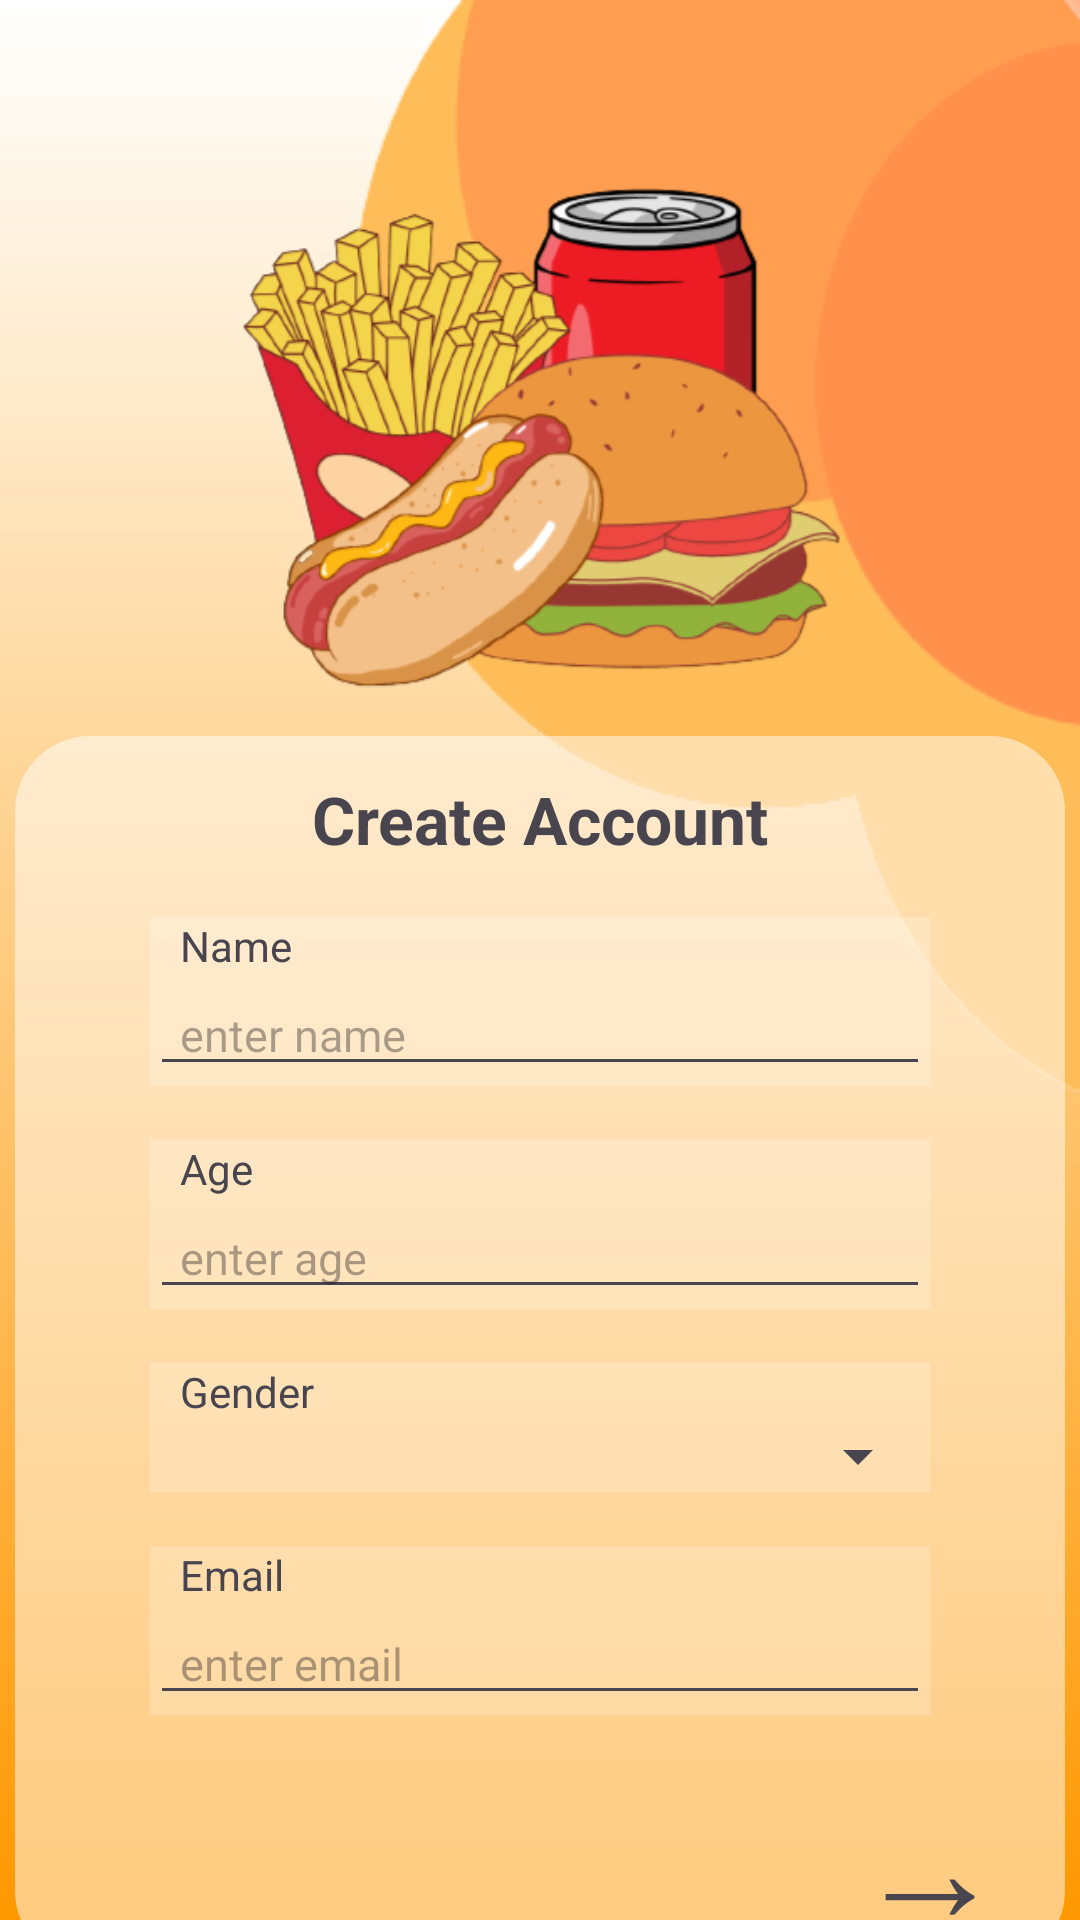

Layout XML and referenced resources for this Android screen:
<!-- AndroidManifest.xml: application theme Theme.NewRegiForm -->
<!-- res/layout/activity_register_page.xml -->
<?xml version="1.0" encoding="utf-8"?>
<androidx.constraintlayout.widget.ConstraintLayout xmlns:android="http://schemas.android.com/apk/res/android"
    xmlns:app="http://schemas.android.com/apk/res-auto"
    xmlns:tools="http://schemas.android.com/tools"
    android:layout_width="match_parent"
    android:layout_height="match_parent"
    android:background="@drawable/login_signup_background"
    android:gravity="center"

    tools:context=".registerPage">



    <TextView
        android:layout_width="wrap_content"
        android:layout_height="wrap_content"
        android:background="@drawable/design_shape"
        app:layout_constraintRight_toRightOf="parent"
        app:layout_constraintTop_toTopOf="parent" />

    <TextView
        android:id="@+id/foodImage"
        android:layout_width="200dp"
        android:layout_height="180dp"
        android:background="@drawable/food_removebg_preview_new"
        app:layout_constraintBottom_toBottomOf="parent"
        app:layout_constraintLeft_toLeftOf="parent"
        app:layout_constraintRight_toRightOf="parent"
        app:layout_constraintTop_toTopOf="parent"
        app:layout_constraintVertical_bias="0.12" />

    <TextView
        android:id="@+id/whiteBox"
        android:layout_width="350dp"
        android:layout_height="410dp"
        android:layout_marginTop="10dp"
        android:background="@drawable/card_white"
        app:layout_constraintLeft_toLeftOf="@id/foodImage"
        app:layout_constraintRight_toRightOf="@id/foodImage"
        app:layout_constraintTop_toBottomOf="@id/foodImage" />

    <TextView
        android:id="@+id/createAccountText"
        android:layout_width="wrap_content"
        android:layout_height="wrap_content"
        android:layout_marginTop="13dp"
        android:text="Create Account"
        android:textSize="22sp"
        android:textStyle="bold"
        app:layout_constraintLeft_toLeftOf="@id/whiteBox"
        app:layout_constraintRight_toRightOf="@id/whiteBox"
        app:layout_constraintTop_toTopOf="@id/whiteBox" />

    <LinearLayout
        android:id="@+id/ll1RegiPage"
        android:layout_width="match_parent"
        android:layout_height="wrap_content"
        android:layout_marginHorizontal="50dp"
        android:layout_marginTop="18dp"
        android:background="@drawable/card_white_2"
        android:orientation="vertical"
        app:layout_constraintLeft_toLeftOf="@id/whiteBox"
        app:layout_constraintRight_toRightOf="@id/whiteBox"
        app:layout_constraintTop_toBottomOf="@id/createAccountText">

        <TextView
            android:layout_width="wrap_content"
            android:layout_height="wrap_content"
            android:paddingStart="10dp"
            android:text="Name" />

        <EditText
            android:id="@+id/nameRegiET"
            android:layout_width="match_parent"
            android:layout_height="wrap_content"
            android:hint="enter name"
            android:paddingHorizontal="10dp"
            android:textSize="15sp" />


    </LinearLayout>

    <LinearLayout
        android:id="@+id/ll2RegiPage"
        android:layout_width="match_parent"
        android:layout_height="wrap_content"
        android:layout_marginHorizontal="50dp"
        android:layout_marginTop="18dp"
        android:background="@drawable/card_white_2"
        android:orientation="vertical"
        app:layout_constraintLeft_toLeftOf="@id/whiteBox"
        app:layout_constraintRight_toRightOf="@id/whiteBox"
        app:layout_constraintTop_toBottomOf="@id/ll1RegiPage">

        <TextView
            android:layout_width="wrap_content"
            android:layout_height="wrap_content"
            android:paddingStart="10dp"
            android:text="Age" />

        <EditText
            android:id="@+id/ageRegiET"
            android:layout_width="match_parent"
            android:layout_height="wrap_content"
            android:hint="enter age"
            android:inputType="number"
            android:paddingHorizontal="10dp"
            android:textSize="15sp" />
    </LinearLayout>

    <LinearLayout
        android:id="@+id/ll3RegiPage"
        android:layout_width="match_parent"
        android:layout_height="wrap_content"
        android:layout_marginHorizontal="50dp"
        android:layout_marginTop="18dp"
        android:background="@drawable/card_white_2"
        android:orientation="vertical"
        app:layout_constraintLeft_toLeftOf="@id/whiteBox"
        app:layout_constraintRight_toRightOf="@id/whiteBox"
        app:layout_constraintTop_toBottomOf="@id/ll2RegiPage">

        <TextView
            android:layout_width="wrap_content"
            android:layout_height="wrap_content"
            android:paddingStart="10dp"
            android:text="Gender" />

        <Spinner
            android:id="@+id/genderRegiET"
            android:layout_width="match_parent"
            android:layout_height="wrap_content"
            android:paddingHorizontal="3dp"
            android:textSize="15sp" />
    </LinearLayout>

    <LinearLayout
        android:id="@+id/ll4RegiPage"
        android:layout_width="match_parent"
        android:layout_height="wrap_content"
        android:layout_marginHorizontal="50dp"
        android:layout_marginTop="18dp"
        android:background="@drawable/card_white_2"
        android:orientation="vertical"
        app:layout_constraintLeft_toLeftOf="@id/whiteBox"
        app:layout_constraintRight_toRightOf="@id/whiteBox"
        app:layout_constraintTop_toBottomOf="@id/ll3RegiPage">

        <TextView
            android:layout_width="wrap_content"
            android:layout_height="wrap_content"
            android:paddingStart="10dp"
            android:text="Email" />

        <EditText
            android:id="@+id/emailRegiET"
            android:layout_width="match_parent"
            android:layout_height="wrap_content"
            android:hint="enter email"
            android:paddingHorizontal="10dp"
            android:textSize="15sp" />
    </LinearLayout>


    <TextView
        android:id="@+id/goToPassBtn"
        android:layout_width="wrap_content"
        android:layout_height="wrap_content"
        android:layout_marginEnd="20dp"
        android:text="→"
        android:textSize="50dp"
        app:layout_constraintBottom_toBottomOf="@id/whiteBox"
        app:layout_constraintRight_toRightOf="@id/whiteBox" />


    <LinearLayout
        android:layout_width="wrap_content"
        android:layout_height="wrap_content"
        android:layout_marginTop="20dp"
        android:orientation="horizontal"
        app:layout_constraintLeft_toLeftOf="@id/whiteBox"
        app:layout_constraintRight_toRightOf="@id/whiteBox"
        app:layout_constraintTop_toBottomOf="@id/whiteBox">

        <TextView

            android:layout_width="wrap_content"
            android:layout_height="wrap_content"
            android:text="Already have an account ?"
            android:textSize="18sp"
            android:textStyle="bold" />

        <TextView
            android:id="@+id/goToLoginBtnRegi"
            android:layout_width="wrap_content"
            android:layout_height="wrap_content"
            android:layout_marginStart="10dp"
            android:text="Login here"
            android:textColor="#fff"
            android:textSize="18sp"
            android:textStyle="bold" />
    </LinearLayout>


</androidx.constraintlayout.widget.ConstraintLayout>
<!-- resources referenced by this layout -->
<resources>
  <!-- drawable card_white (drawable) -->
  <?xml version="1.0" encoding="utf-8"?>
  <shape xmlns:android="http://schemas.android.com/apk/res/android"
      android:shape="rectangle">
      <corners android:radius="25dp"/>
      <solid android:color="#80FFFFFF"/>
  
  </shape>
  <!-- drawable card_white_2 (drawable) -->
  <?xml version="1.0" encoding="utf-8"?>
  <shape xmlns:android="http://schemas.android.com/apk/res/android"
      android:shape="rectangle">
  
      <solid android:color="#33FFFFFF"/>
  
  </shape>
  <!-- drawable design_shape: png bitmap (drawable, 14006 bytes) -->
  <!-- drawable food_removebg_preview_new: png bitmap (drawable, 80338 bytes) -->
  <!-- drawable login_signup_background (drawable) -->
  <?xml version="1.0" encoding="utf-8"?>
  <shape xmlns:android="http://schemas.android.com/apk/res/android"
      android:shape="rectangle">
      <gradient
          android:startColor="@color/white"
  
          android:endColor="#FF9800"
          android:angle="170"
          />
  
  </shape>
  <style name="Theme.NewRegiForm" parent="Base.Theme.NewRegiForm" />
  <color name="white">#FFFFFF</color>
  <style name="Base.Theme.NewRegiForm" parent="Theme.Material3.DayNight.NoActionBar">
          
          
      </style>
</resources>
